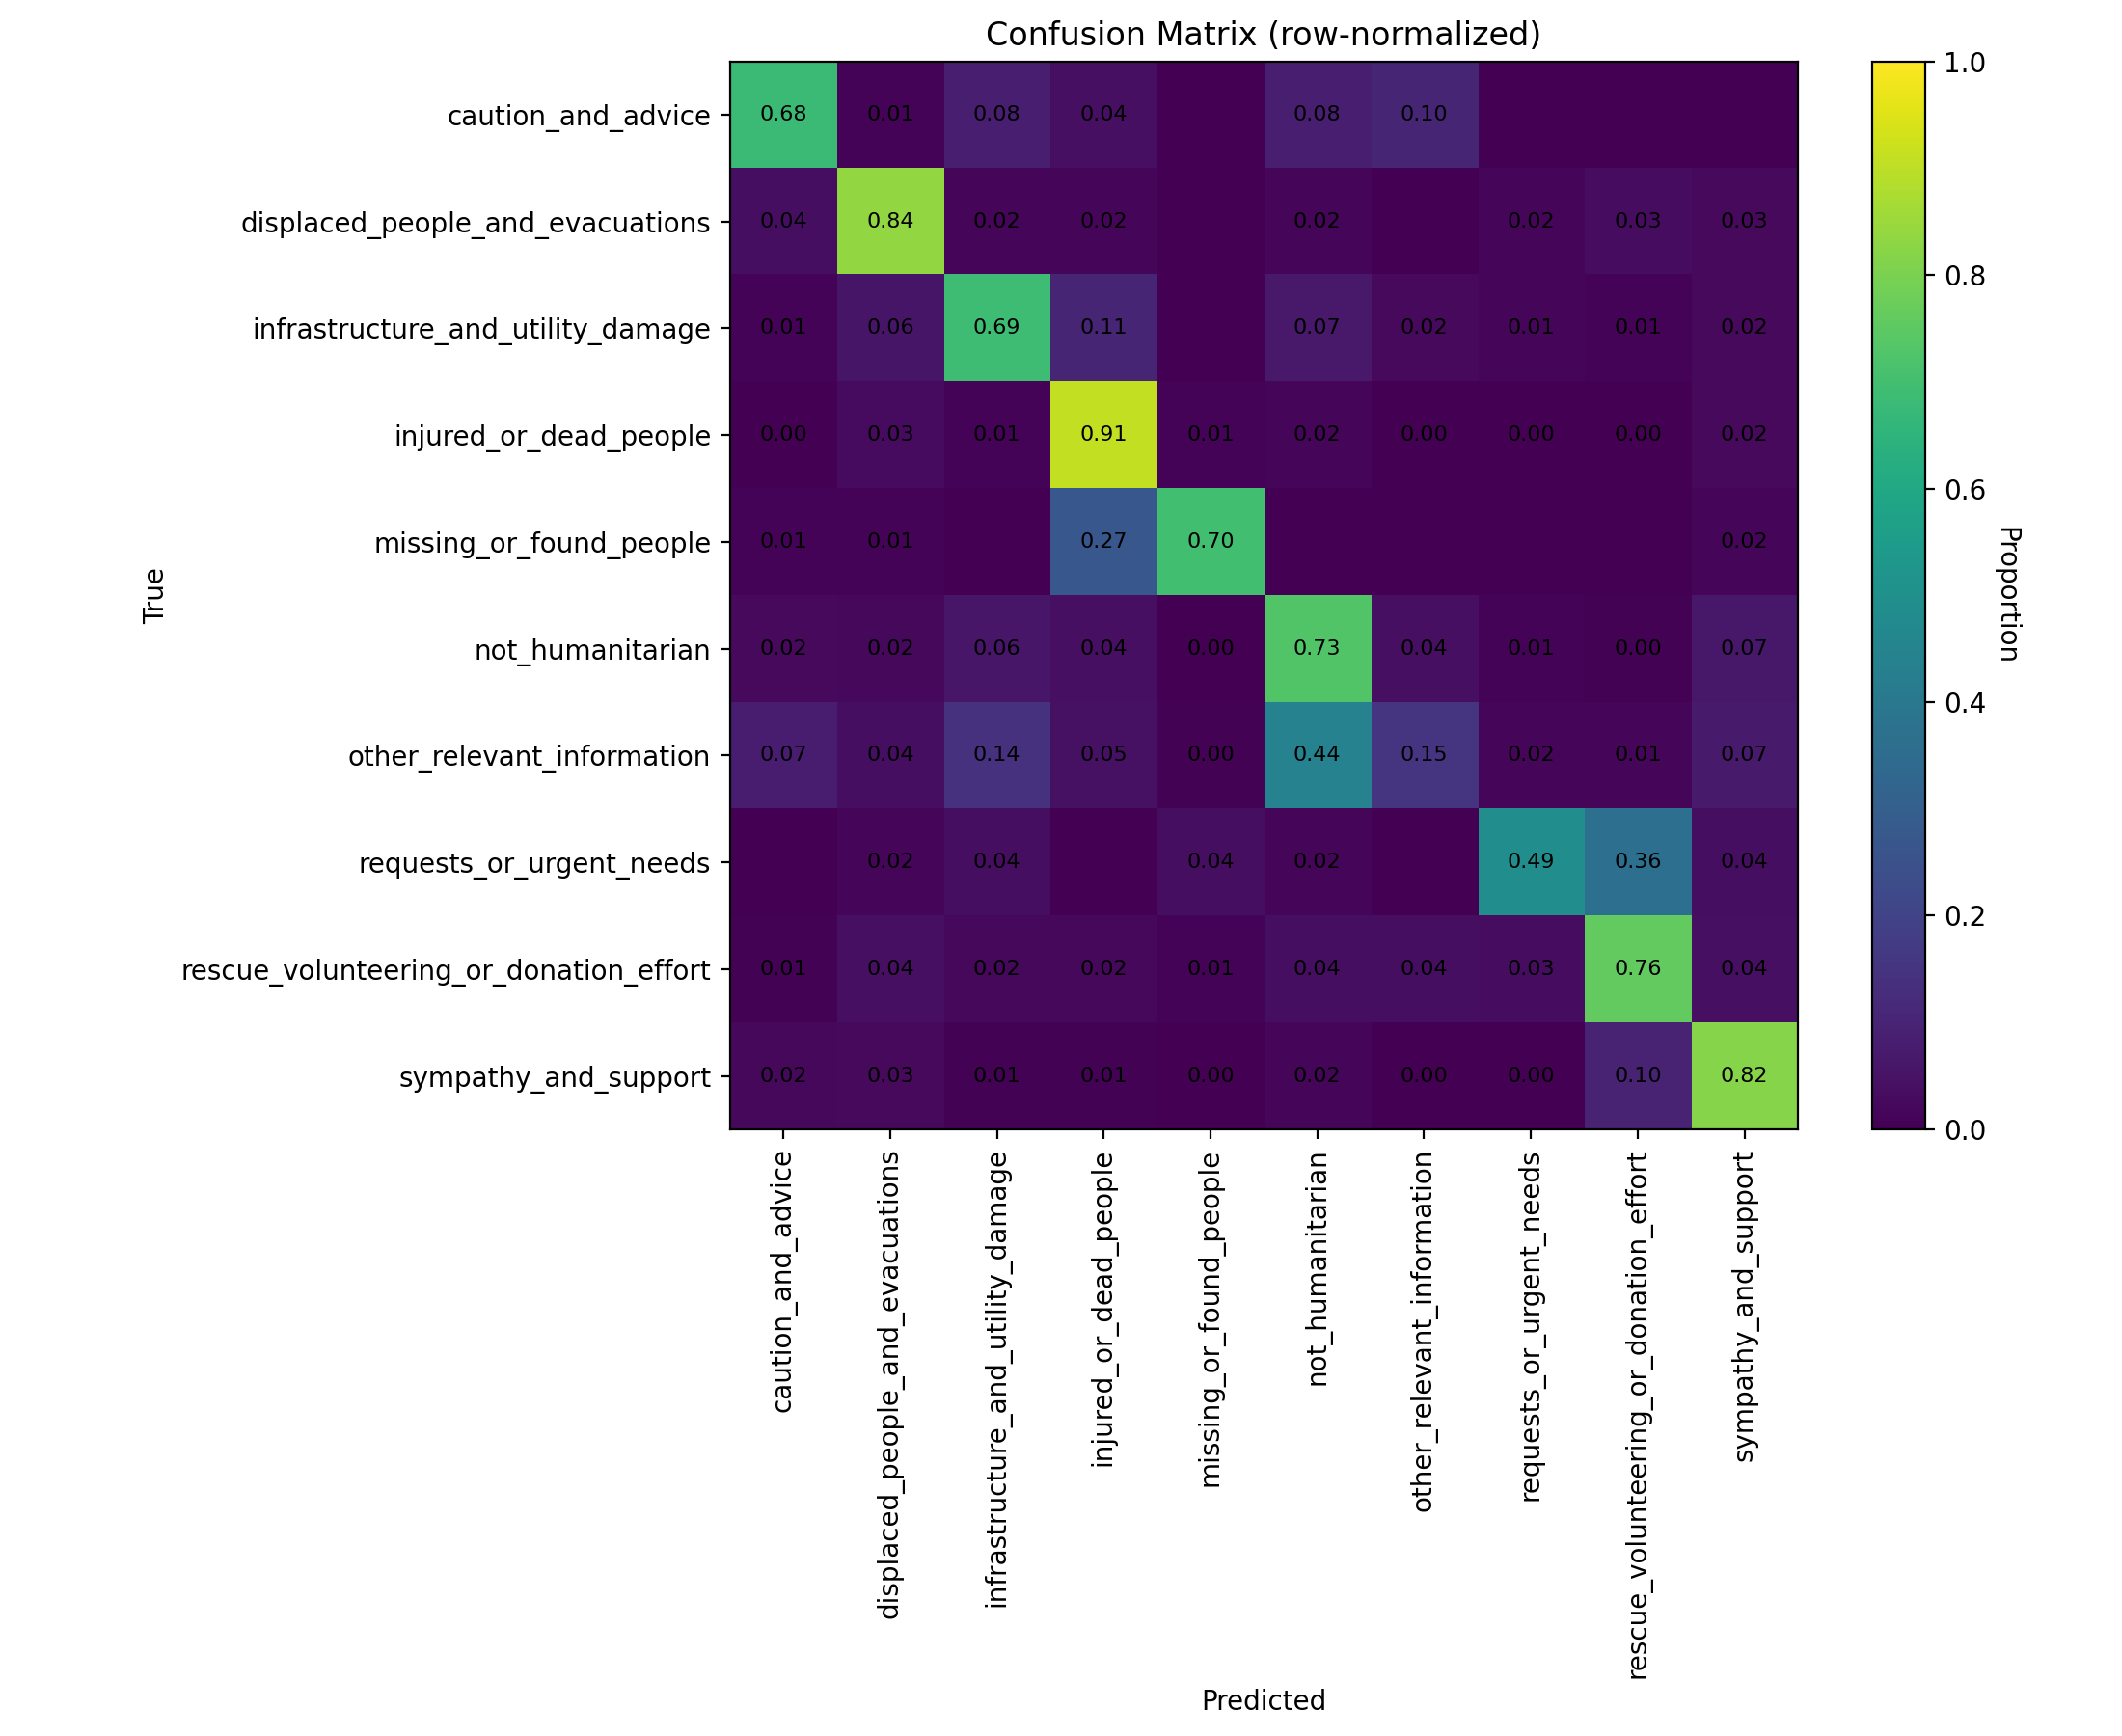

The data file committed next to this chart (first rows):
class_label, caution_and_advice, displaced_people_and_evacuations, infrastructure_and_utility_damage, injured_or_dead_people, missing_or_found_people, not_humanitarian, other_relevant_information, requests_or_urgent_needs, rescue_volunteering_or_donation_effort, sympathy_and_support
caution_and_advice, 0.6804, 0.01031, 0.08247, 0.04124, 0.0, 0.08247, 0.1031, 0.0, 0.0, 0.0
displaced_people_and_evacuations, 0.03876, 0.8372, 0.0155, 0.0155, 0.0, 0.0155, 0.0, 0.0155, 0.03488, 0.02713
infrastructure_and_utility_damage, 0.01017, 0.05763, 0.6881, 0.1051, 0.0, 0.0678, 0.02373, 0.01356, 0.01017, 0.02373
injured_or_dead_people, 0.002203, 0.0279, 0.01101, 0.9082, 0.008811, 0.01542, 0.0007342, 0.0007342, 0.0007342, 0.02423
missing_or_found_people, 0.008, 0.008, 0.0, 0.272, 0.696, 0.0, 0.0, 0.0, 0.0, 0.016
not_humanitarian, 0.02492, 0.02059, 0.06176, 0.04117, 0.001083, 0.7291, 0.04225, 0.009751, 0.004334, 0.06501
other_relevant_information, 0.07428, 0.03851, 0.1417, 0.04677, 0.004127, 0.4415, 0.1541, 0.01513, 0.01238, 0.07153
requests_or_urgent_needs, 0.0, 0.01818, 0.03636, 0.0, 0.03636, 0.01818, 0.0, 0.4909, 0.3636, 0.03636
rescue_volunteering_or_donation_effort, 0.005045, 0.03935, 0.02018, 0.0222, 0.01009, 0.03633, 0.03633, 0.03128, 0.7598, 0.03935
sympathy_and_support, 0.02121, 0.02727, 0.006061, 0.006061, 0.00303, 0.01515, 0.00303, 0.00303, 0.09697, 0.8182
